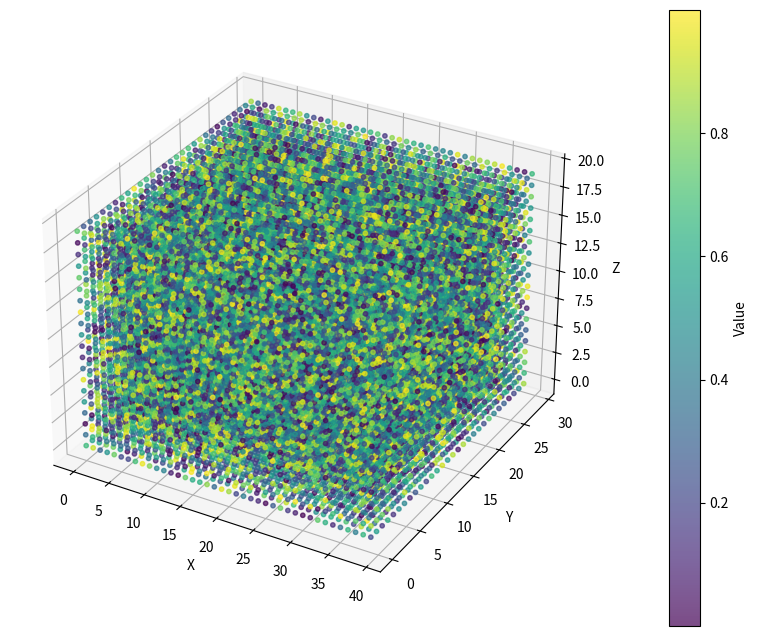

The script that saved this image:
import numpy as np
import matplotlib.pyplot as plt

# Example 3D data
data = np.random.rand(20, 30, 40)

# Create coordinate grids
z, y, x = np.indices(data.shape)

# Flatten everything so each voxel becomes one point
x = x.flatten()
y = y.flatten()
z = z.flatten()
values = data.flatten()

# Plot
fig = plt.figure(figsize=(10, 8))
ax = fig.add_subplot(111, projection="3d")

scatter = ax.scatter(
    x, y, z,
    c=values,          # color represents the 4th dimension
    cmap="viridis",    # colormap
    s=10,              # marker size
    alpha=0.7
)

# Colorbar
cbar = fig.colorbar(scatter, ax=ax, pad=0.1)
cbar.set_label("Value")

ax.set_xlabel("X")
ax.set_ylabel("Y")
ax.set_zlabel("Z")

plt.show()
